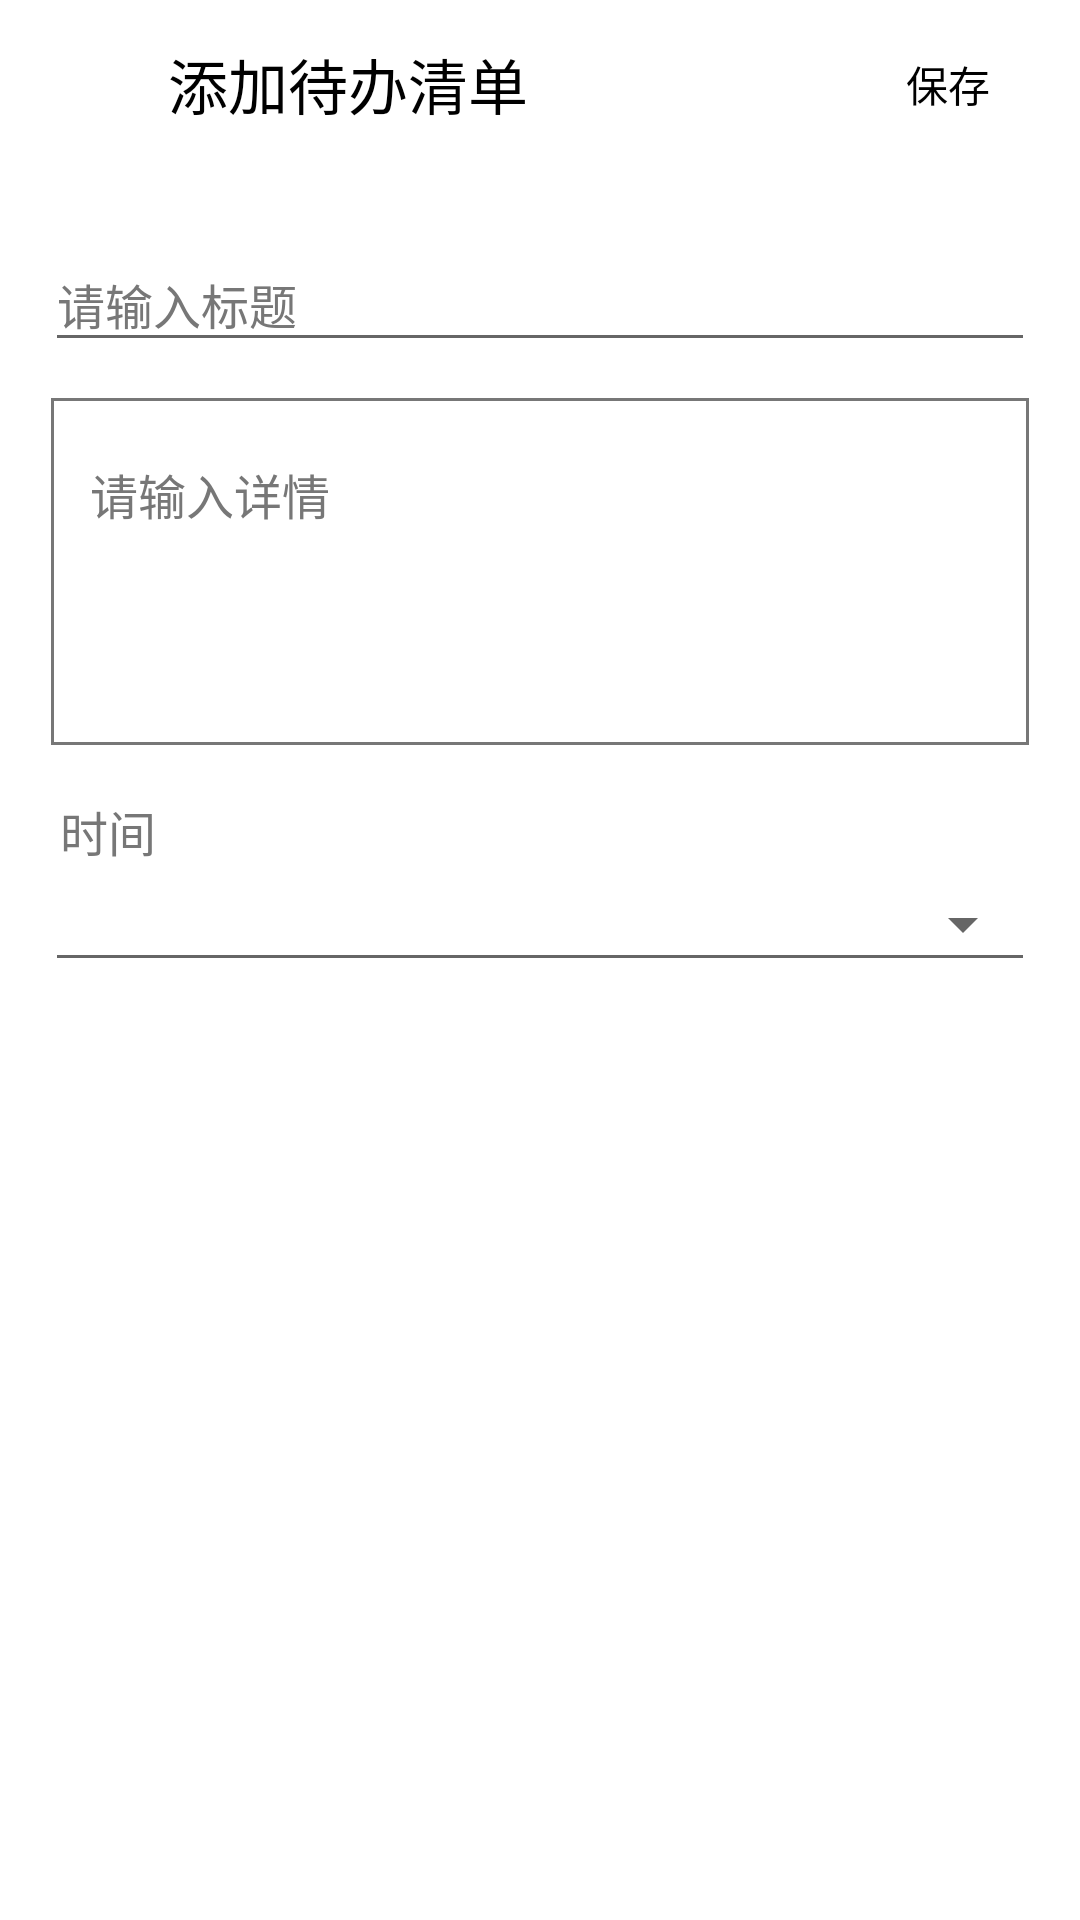

Android layout source for this screen:
<!-- AndroidManifest.xml: application theme AppTheme -->
<!-- res/layout/dialog_todo_add.xml -->
<?xml version="1.0" encoding="utf-8"?>
<LinearLayout xmlns:android="http://schemas.android.com/apk/res/android"
              xmlns:app="http://schemas.android.com/apk/res-auto"
              android:layout_width="match_parent"
              android:layout_height="match_parent"
              android:background="@android:color/white"
              android:fitsSystemWindows="true"
              android:orientation="vertical">

    <android.support.design.widget.AppBarLayout
            android:layout_width="match_parent"
            android:layout_height="?attr/actionBarSize"
            app:popupTheme="@style/ThemeOverlay.AppCompat.Dark"
            app:theme="@style/ThemeOverlay.AppCompat.Dark.ActionBar"
    >

        <LinearLayout
                android:layout_width="match_parent"
                android:layout_height="match_parent"
                android:orientation="horizontal">

            <ImageButton
                    android:id="@+id/bt_close"
                    android:layout_width="?attr/actionBarSize"
                    android:layout_height="?attr/actionBarSize"
                    android:background="?attr/selectableItemBackgroundBorderless"
                    android:tint="@android:color/black"
                    app:srcCompat="@drawable/ic_close" />

            <TextView
                    android:layout_width="0dp"
                    android:layout_height="match_parent"
                    android:layout_weight="1"
                    android:gravity="center_vertical"
                    android:text="添加待办清单"
                    android:textAppearance="@style/Base.TextAppearance.AppCompat.Title"
                    android:textColor="@android:color/black" />

            <Button
                    android:id="@+id/bt_save"
                    style="@style/Widget.AppCompat.Button.Borderless"
                    android:layout_width="wrap_content"
                    android:layout_height="match_parent"
                    android:gravity="center"
                    android:paddingLeft="@dimen/padding_small"
                    android:paddingRight="@dimen/padding_small"
                    android:text="保存"
                    android:textColor="@android:color/black" />

        </LinearLayout>

    </android.support.design.widget.AppBarLayout>

    <android.support.v4.widget.NestedScrollView
            android:id="@+id/nested_scroll_view"
            android:layout_width="match_parent"
            android:layout_height="match_parent"
            android:scrollbars="none"
            android:scrollingCache="true">

        <LinearLayout
                android:layout_width="match_parent"
                android:layout_height="wrap_content"
                android:orientation="vertical"
        android:padding="@dimen/padding_large">


            <android.support.design.widget.TextInputLayout
                    android:layout_width="match_parent"
                    android:layout_height="wrap_content"
                    android:textColorHint="@color/mainTextGray">

                <android.support.v7.widget.AppCompatEditText
                        android:layout_width="match_parent"
                        android:layout_height="wrap_content"
                        android:hint="请输入标题"
                        android:textSize="@dimen/font_h4"
                        android:textColor="@android:color/black"
                />

            </android.support.design.widget.TextInputLayout>

            <View
                    android:layout_width="match_parent"
                    android:layout_height="@dimen/padding_middle" />

            <android.support.design.widget.TextInputLayout
                    android:layout_width="match_parent"
                    android:layout_height="wrap_content"
                    android:background="@drawable/txt_area_gray"
                    android:padding="@dimen/padding_large"
                    android:textColorHint="@color/mainTextGray">

                <android.support.v7.widget.AppCompatEditText
                        android:layout_width="match_parent"
                        android:layout_height="wrap_content"
                        android:background="@android:color/transparent"
                        android:gravity="top"
                        android:hint="请输入详情"
                        android:inputType="textMultiLine"
                        android:maxLines="7"
                        android:minLines="4"
                        android:textSize="@dimen/font_h4"
                        android:textColor="@android:color/black"
                        />

            </android.support.design.widget.TextInputLayout>


            <TextView
                    android:layout_width="match_parent"
                    android:layout_height="wrap_content"
                    android:text="时间"
                    android:textAppearance="@style/Base.TextAppearance.AppCompat.Subhead"
                    android:textColor="@color/mainTextGray"
            android:layout_marginTop="@dimen/padding_large"
            android:layout_marginLeft="@dimen/padding_small"/>
            <TextView
                    android:id="@+id/spn_from_date"
                    style="@style/Base.Widget.AppCompat.Spinner.Underlined"
                    android:layout_width="match_parent"
                    android:layout_height="wrap_content"
                    android:text=""
                    android:textSize="@dimen/font_h4"
                    android:textAppearance="@style/TextAppearance.AppCompat.Medium"
                    android:textColor="@color/mainText" />



        </LinearLayout>

    </android.support.v4.widget.NestedScrollView>

</LinearLayout>
<!-- resources referenced by this layout -->
<resources>
  <color name="mainText">#333333</color>
  <color name="mainTextGray">#777777</color>
  <dimen name="font_h4">16sp</dimen>
  <dimen name="padding_large">15dp</dimen>
  <dimen name="padding_middle">10dp</dimen>
  <dimen name="padding_small">5dp</dimen>
  <!-- drawable txt_area_gray (drawable) -->
  <?xml version="1.0" encoding="utf-8"?>
  <selector xmlns:android="http://schemas.android.com/apk/res/android">
      <item android:state_pressed="true">
  
          <layer-list>
              <item android:bottom="2dp" android:left="2dp" android:right="2dp" android:top="2dp">
                  <shape android:shape="rectangle">
                      <stroke android:width="2dp" android:color="@color/mainTextGray" />
                      <solid android:color="@color/transparent" />
                  </shape>
              </item>
          </layer-list>
  
      </item>
      <item android:state_focused="true">
  
          <layer-list>
              <item android:bottom="2dp" android:left="2dp" android:right="2dp" android:top="2dp">
                  <shape android:shape="rectangle">
                      <stroke android:width="2dp" android:color="@color/mainTextGray" />
                      <solid android:color="@color/transparent" />
                  </shape>
              </item>
          </layer-list>
  
      </item>
  
      <item>
  
          <layer-list>
              <item android:bottom="2dp" android:left="2dp" android:right="2dp" android:top="2dp">
                  <shape android:shape="rectangle">
                      <stroke android:width="1dp" android:color="@color/mainTextGray" />
                      <solid android:color="@color/transparent" />
                  </shape>
              </item>
          </layer-list>
  
      </item>
  </selector>
  <style name="AppTheme" parent="Theme.AppCompat.Light.DarkActionBar">
          
          <item name="colorPrimary">@color/white</item>
          <item name="colorPrimaryDark">@color/white</item>
          <item name="colorAccent">@color/colorAccent</item>
          <item name="windowActionBar">false</item>
          <item name="windowNoTitle">true</item>
  
      </style>
  <color name="transparent">#00000000</color>
  <color name="white">#ffffff</color>
  <color name="colorAccent">#D81B60</color>
</resources>
